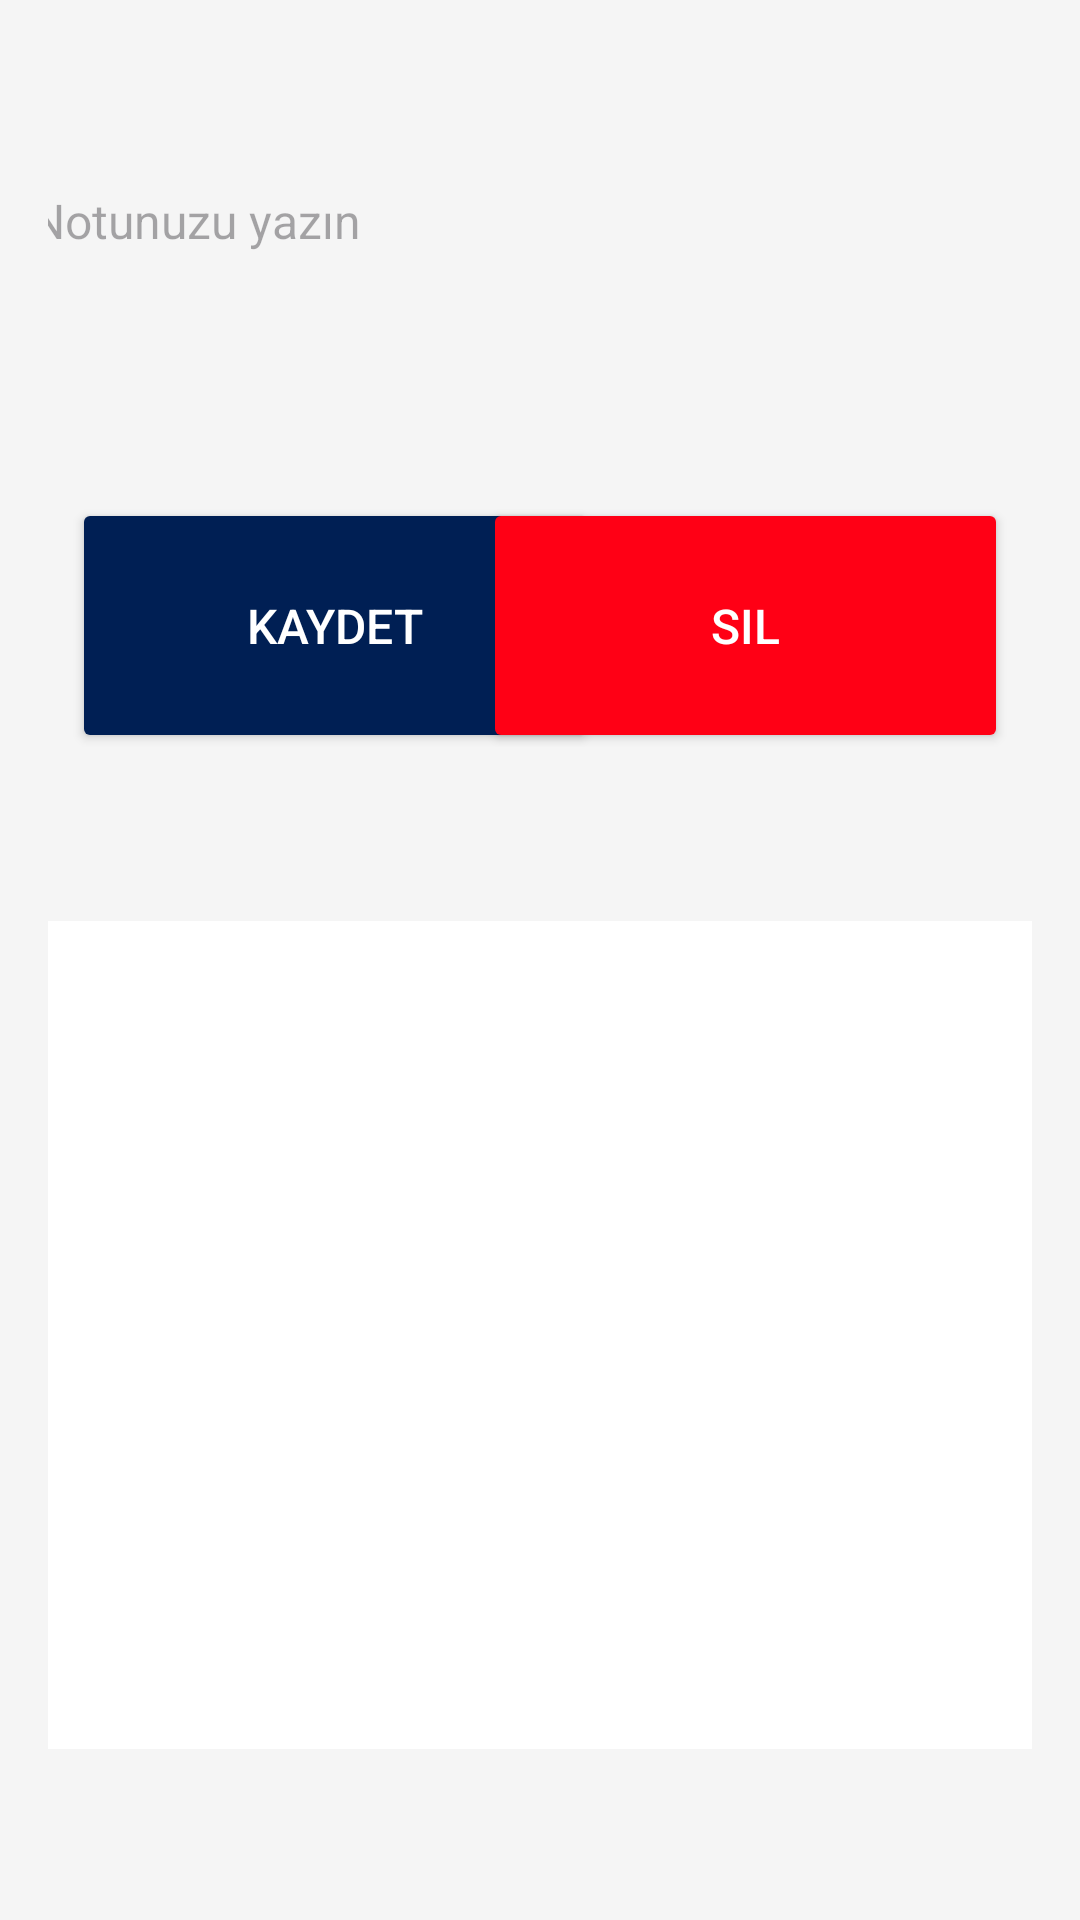

Android layout source for this screen:
<!-- AndroidManifest.xml: application theme Theme.DersOlog -->
<!-- res/layout/notdefteri.xml -->
<?xml version="1.0" encoding="utf-8"?>
<androidx.constraintlayout.widget.ConstraintLayout xmlns:android="http://schemas.android.com/apk/res/android"
    xmlns:app="http://schemas.android.com/apk/res-auto"
    xmlns:tools="http://schemas.android.com/tools"
    android:layout_width="match_parent"
    android:layout_height="match_parent"
    android:background="#F5F5F5"
    android:padding="16dp">


    <Button
        android:id="@+id/saveButton"
        android:layout_width="175dp"
        android:layout_height="85dp"
        android:layout_marginStart="8dp"
        android:layout_marginTop="35dp"
        android:layout_weight="1"
        android:backgroundTint="#001F54"
        android:text="Kaydet"
        android:textColor="#FFFFFF"
        android:textSize="16sp"
        app:layout_constraintStart_toStartOf="parent"
        app:layout_constraintTop_toBottomOf="@+id/noteEditText" />

    

    

    <Button
        android:id="@+id/deleteButton"
        android:layout_width="175dp"
        android:layout_height="85dp"
        android:layout_marginTop="35dp"
        android:layout_marginEnd="8dp"
        android:layout_weight="1"
        android:backgroundTint="#FF0015"
        android:text="Sil"
        android:textColor="#FFFFFF"
        android:textSize="16sp"
        app:layout_constraintEnd_toEndOf="parent"
        app:layout_constraintTop_toBottomOf="@+id/noteEditText" />

    <EditText
        android:id="@+id/noteEditText"
        android:layout_width="367dp"
        android:layout_height="115dp"
        android:layout_marginStart="16dp"
        android:layout_marginEnd="16dp"
        android:background="@drawable/edittext_background"
        android:hint="Notunuzu yazın"
        android:padding="12dp"
        android:textSize="16sp"
        app:layout_constraintEnd_toEndOf="parent"
        app:layout_constraintHorizontal_bias="0.481"
        app:layout_constraintStart_toStartOf="parent"
        app:layout_constraintTop_toTopOf="parent" />

    <ListView
        android:id="@+id/noteListView"
        android:layout_width="385dp"
        android:layout_height="276dp"
        android:layout_marginTop="250dp"
        android:background="@android:color/white"
        android:divider="@android:color/darker_gray"
        android:dividerHeight="1dp"
        android:padding="8dp"
        app:layout_constraintBottom_toBottomOf="parent"
        app:layout_constraintEnd_toEndOf="parent"
        app:layout_constraintStart_toStartOf="parent"
        app:layout_constraintTop_toTopOf="parent" />
</androidx.constraintlayout.widget.ConstraintLayout>
<!-- resources referenced by this layout -->
<resources>
  <!-- drawable edittext_background (drawable) -->
  <?xml version="1.0" encoding="utf-8"?>
  <selector xmlns:android="http://schemas.android.com/apk/res/android">
      <shape xmlns:android="http://schemas.android.com/apk/res/android">
          <solid android:color="#FFFFFF" />
          <corners android:radius="8dp" />
          <stroke android:width="1dp" android:color="#DDDDDD" />
      </shape>
  
  
  </selector>
  <style name="Theme.DersOlog" parent="Base.Theme.DersOlog" />
  <style name="Base.Theme.DersOlog" parent="Theme.Material3.DayNight.NoActionBar">
          
          
      </style>
</resources>
